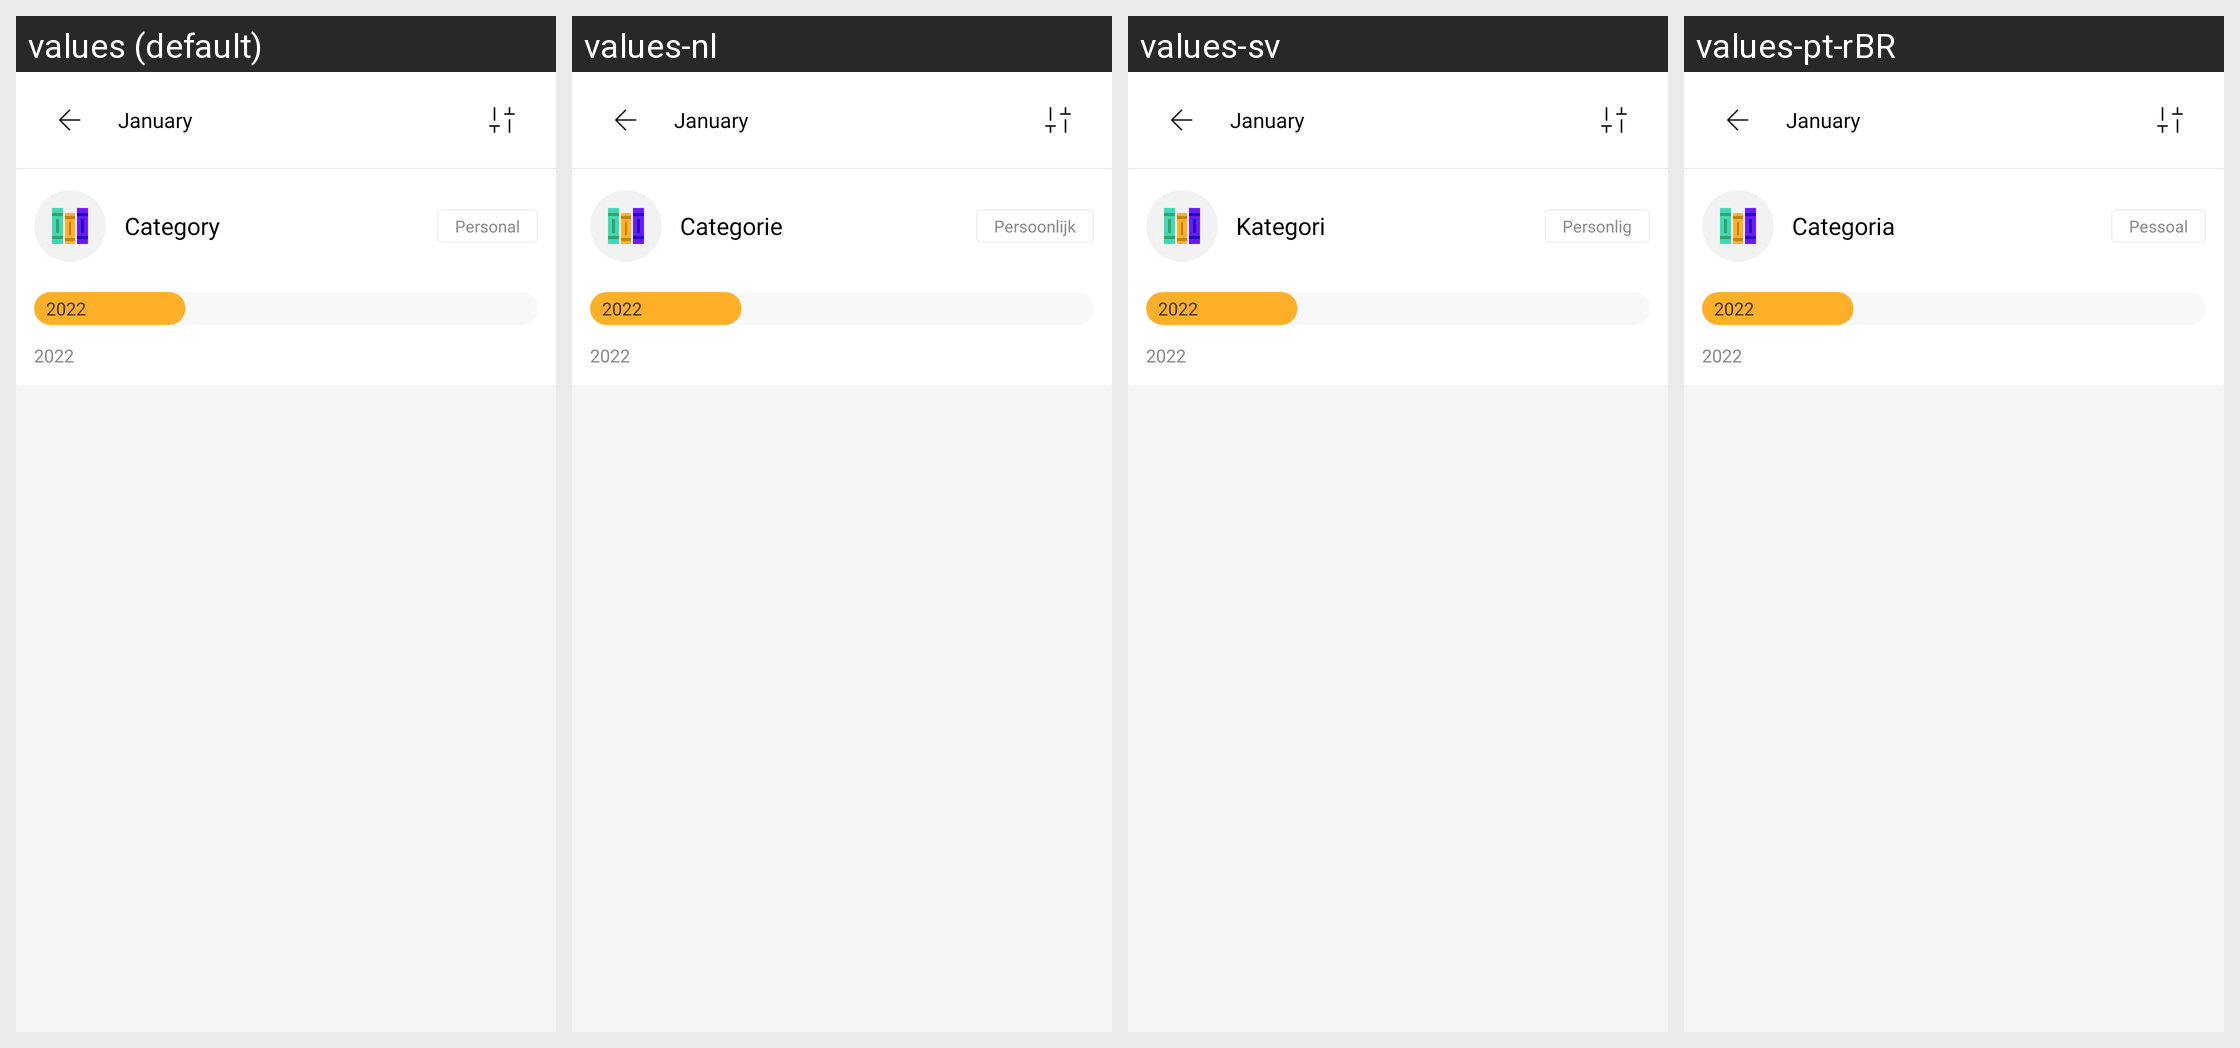

The same Android screen rendered under several of its app's locales, left to right. List the strings drawn on it with the default value and each locale's translation.
Android screen res/layout/activity_budget_detail.xml rendered under 4 locales, left to right: values (default), values-nl, values-sv, values-pt-rBR. Device: Nexus 5 (rendered at 1080×1920; each locale shown at half size, 540×960, under a caption strip naming it); theme Theme.MoneyTracker.
Other locales in the repository, not shown: values-de, values-es, values-fr, values-id, values-in, values-it, values-ja, values-km, values-ko, values-no, values-th, values-tr, values-vi, values-zh-rCN, values-zh-rTW.
Strings drawn on this screen, with the default value and each locale's value (text and hints the layout hard-codes, and strings that could not be matched under every locale, appear in the picture but are not listed):

january
  values: January
  values-nl: January  [not translated; the default value is used]
  values-sv: January  [not translated; the default value is used]
  values-pt-rBR: January  [not translated; the default value is used]

category
  values: Category
  values-nl: Categorie
  values-sv: Kategori
  values-pt-rBR: Categoria

personal
  values: Personal
  values-nl: Persoonlijk
  values-sv: Personlig
  values-pt-rBR: Pessoal

two_thousand_twenty_two
  values: 2022
  values-nl: 2022  [not translated; the default value is used]
  values-sv: 2022  [not translated; the default value is used]
  values-pt-rBR: 2022  [not translated; the default value is used]
